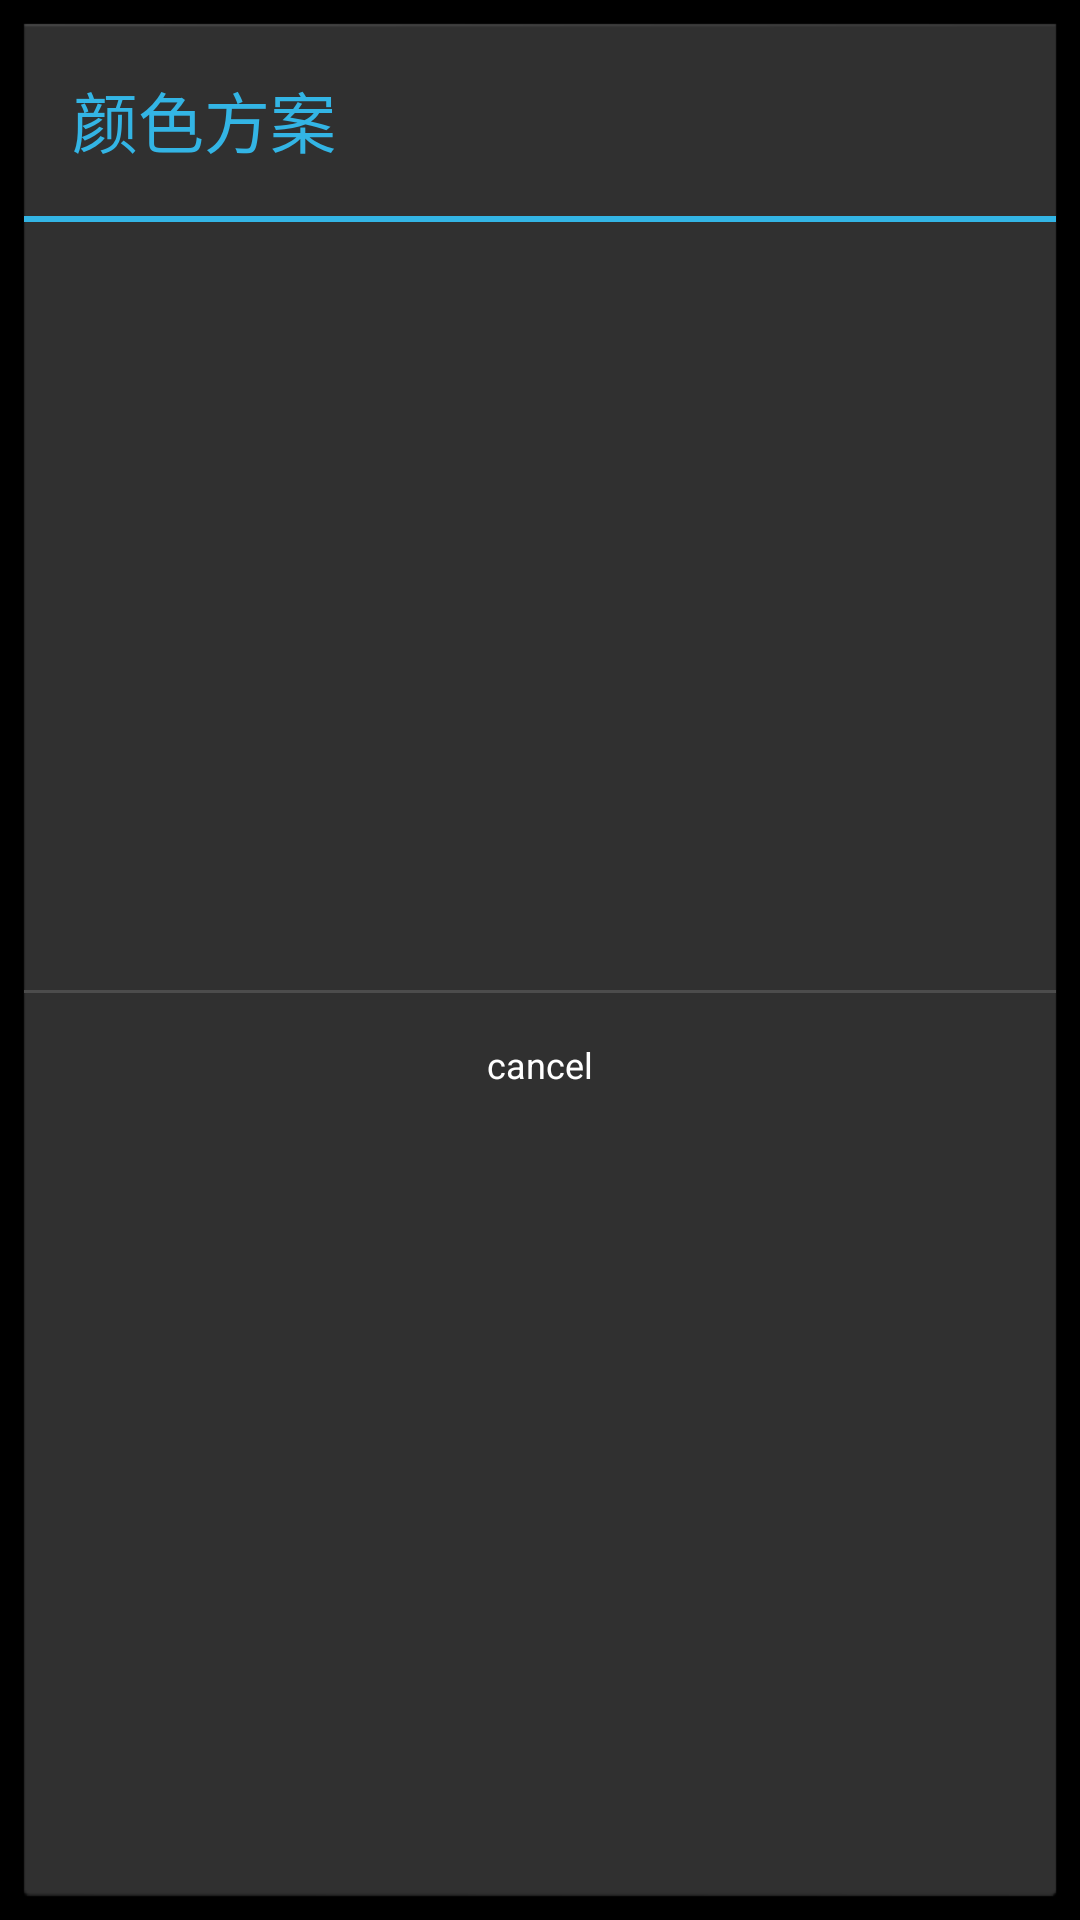

Write the Android layout XML for this screen, with the resource values it uses.
<!-- AndroidManifest.xml: application theme AppTheme -->
<!-- res/layout/dialog_color_select.xml -->
<?xml version="1.0" encoding="utf-8"?>
<LinearLayout xmlns:android="http://schemas.android.com/apk/res/android"
    android:layout_width="match_parent"
    android:layout_height="wrap_content"
    android:background="@drawable/menu_dropdown_panel"
    android:orientation="vertical">
    <TextView
        android:textSize="22.0sp"
        android:textColor="#ff33b5e5"
        android:gravity="center_vertical"
        android:paddingLeft="16.0dip"
        android:text="@string/color_mode"
        android:layout_width="match_parent"
        android:layout_height="64dp" />
    <TextView
        android:background="#ff33b5e5"
        android:layout_width="fill_parent"
        android:layout_height="2.0dip" />
    <ListView
        android:scrollbarThumbVertical="@drawable/scrollbar_handle"
        android:id="@+id/color_listview"
        android:fadingEdge="none"
        android:listSelector="@null"
        android:scrollingCache="false"
        android:cacheColorHint="@android:color/transparent"
        android:divider="@drawable/list_divider"
        android:dividerHeight="2dp"
        android:layout_width="match_parent"
        android:layout_height="256dp">
    </ListView>
    <TextView
        android:background="#ff4c4c4c"
        android:layout_width="fill_parent"
        android:layout_height="1.0dip" />
    <Button
        android:textSize="12.0sp"
        android:textColor="#ffffffff"
        android:id="@+id/color_cancel"
        android:background="@drawable/listitem_btn"
        android:text="@string/color_cancel"
        android:layout_width="fill_parent"
        android:layout_height="48dip" />
</LinearLayout>
<!-- resources referenced by this layout -->
<resources>
  <!-- drawable listitem_btn (drawable) -->
  <?xml version="1.0" encoding="utf-8"?>
  <selector android:dither="true"
      xmlns:android="http://schemas.android.com/apk/res/android">
      <item android:state_window_focused="false" android:drawable="@android:color/transparent" />
      <item android:state_pressed="true" android:drawable="@drawable/bg2_pressed" />
      <item android:state_focused="true" android:drawable="@drawable/bg2_pressed" />
      <item android:drawable="@android:color/transparent" />
  </selector>
  <string name="color_cancel">cancel</string>
  <string name="color_mode">颜色方案</string>
  <style name="AppTheme" parent="android:Theme.Black.NoTitleBar">
          <item name="android:windowContentOverlay">@null</item>
      </style>
  <!-- drawable bg2_pressed: png bitmap (drawable-mdpi, 96 bytes) -->
</resources>
